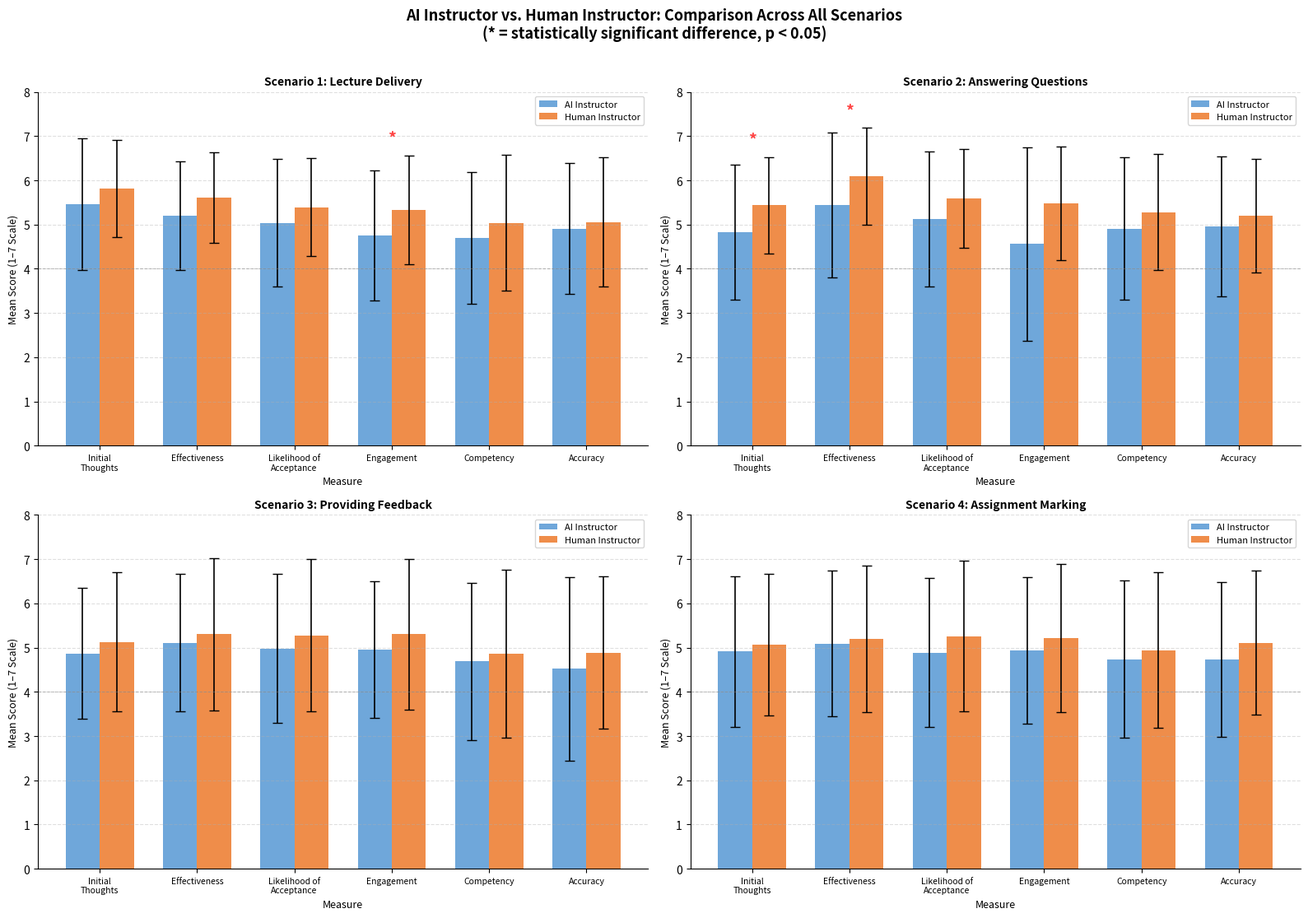
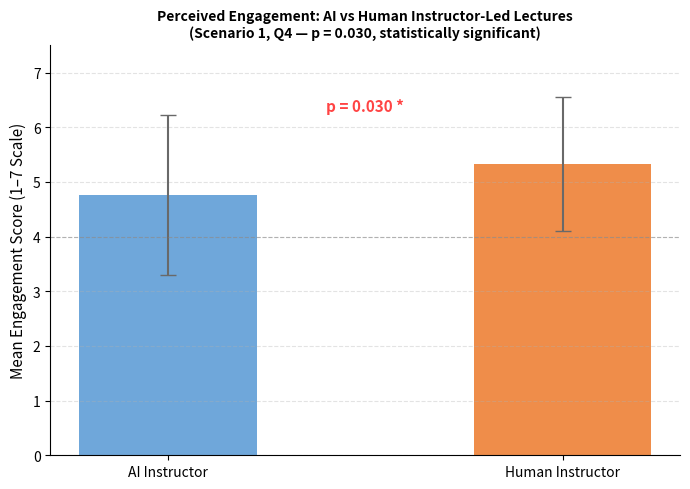
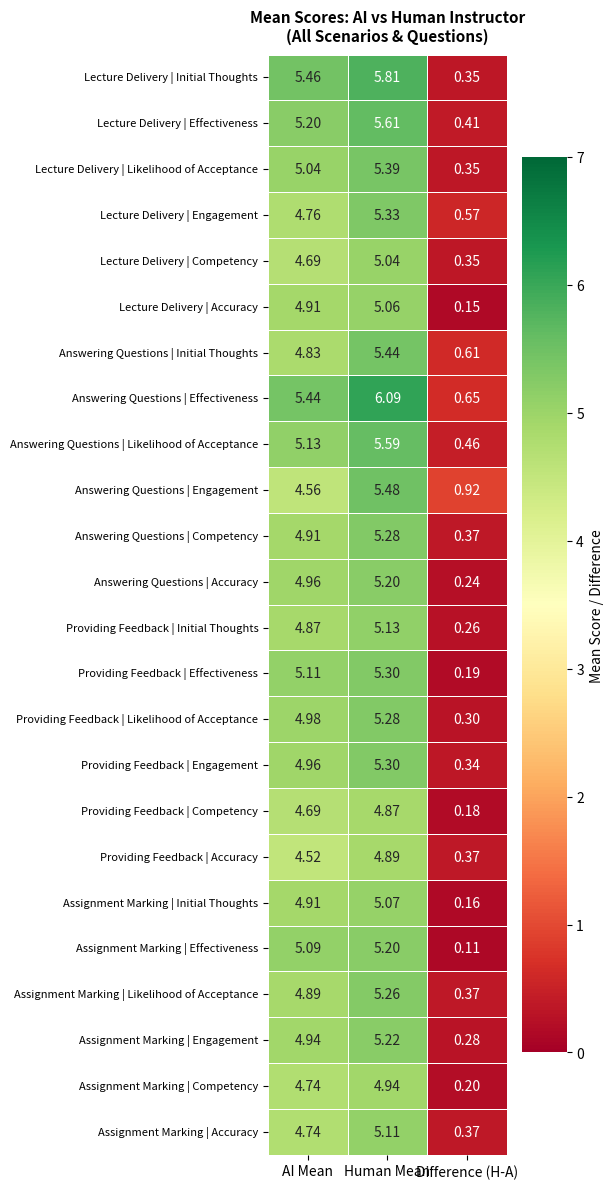
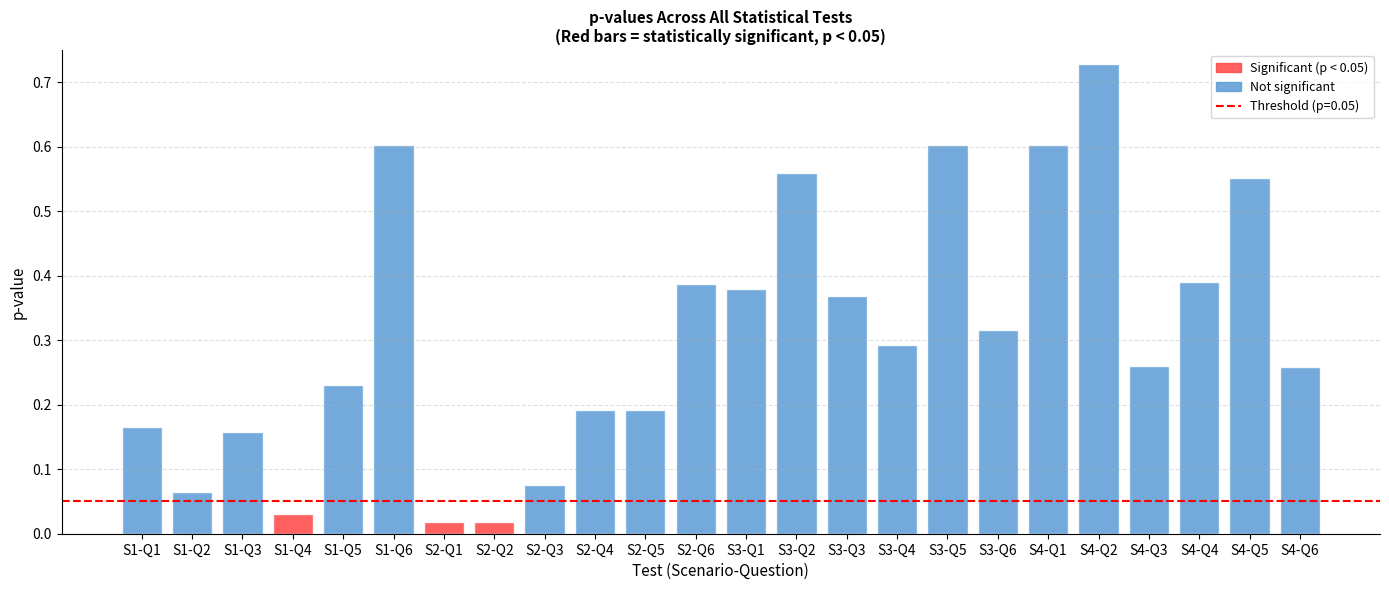
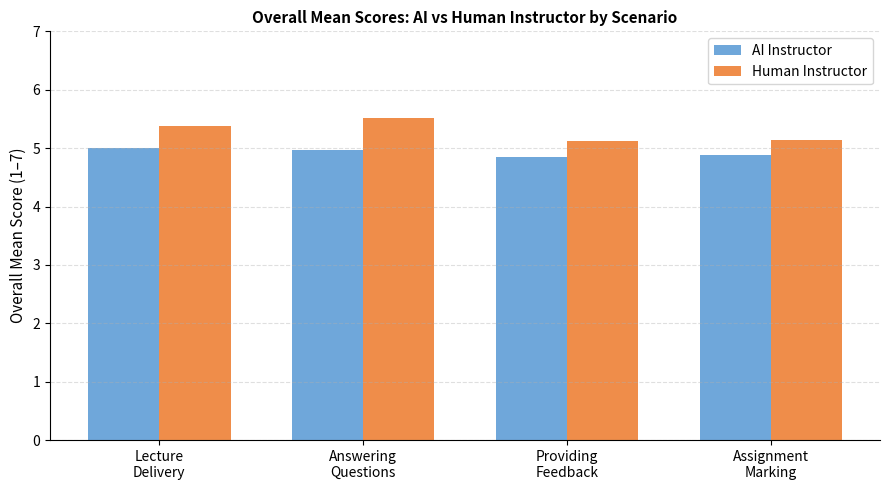

Here is the Python script that generated these plots, in order:
# -*- coding: utf-8 -*-
"""
================================================================================
AI vs Human Instructor: Comparative Study Analysis
================================================================================
MSc Human-Centred Artificial Intelligence — Bournemouth University (2023–2025)
Dissertation: "The Role of Artificial Intelligence in Enhancing Personalised
              Learning in Higher Education: A Comparative Study of AI and
              Human Instructors"
Author: Rouiya Mirza Shaikh
Supervisor: Dr. Mohammed Naiseh
Ethics ID: 57901 (Approved: 19/06/2024)
--------------------------------------------------------------------------------
This script reproduces the full statistical analysis pipeline from the
dissertation, including:
  - Data simulation based on published mean/SD values from the dissertation
  - Label encoding of categorical variables
  - Descriptive statistics (mean, standard deviation)
  - Shapiro-Wilk normality test
  - Levene's homogeneity of variance test
  - Independent samples t-test
  - Mann-Whitney U test
  - Visualisations for all 4 scenarios x 6 questions
================================================================================
"""

import numpy as np
import pandas as pd
import matplotlib.pyplot as plt
import matplotlib.patches as mpatches
import seaborn as sns
from scipy import stats
from scipy.stats import shapiro, levene, mannwhitneyu, ttest_ind
import warnings
warnings.filterwarnings('ignore')

# ── Reproducibility ────────────────────────────────────────────────────────────
np.random.seed(42)

# ── Study Parameters ───────────────────────────────────────────────────────────
N_PARTICIPANTS = 15          # Number of participants (n=15, as per ethics form)
LIKERT_MIN     = 1           # Minimum Likert value
LIKERT_MAX     = 7           # Maximum Likert value (7-point scale used throughout)

# ── Colour Palette ─────────────────────────────────────────────────────────────
COLOR_AI    = "#5B9BD5"      # Blue — AI Instructor
COLOR_HUMAN = "#ED7D31"      # Orange — Human Instructor
COLOR_SIG   = "#FF4444"      # Red — statistically significant marker

# ==============================================================================
# SECTION 1: DATA SIMULATION
# All mean and SD values are taken directly from the dissertation results tables
# (Chapter 4). Simulated data is generated to reproduce equivalent statistical
# properties for code demonstration purposes.
# ==============================================================================

def simulate_likert(mean, sd, n=N_PARTICIPANTS, low=LIKERT_MIN, high=LIKERT_MAX):
    """
    Simulate Likert-scale responses matching a target mean and SD.
    Clipped to valid Likert range [1, 7] and rounded to nearest integer.
    """
    raw = np.random.normal(loc=mean, scale=sd, size=n)
    return np.clip(np.round(raw), low, high).astype(int)


# ------------------------------------------------------------------------------
# Scenario 1 — Lecture Delivery
# Columns: Question | AI Mean | AI SD | Human Mean | Human SD | t | p
# Source: Dissertation Table, Chapter 4, Scenario 1
# ------------------------------------------------------------------------------
scenario1_params = {
    "Q1_Initial_Thoughts":     {"ai": (5.46, 1.49), "human": (5.81, 1.10), "t": -1.40, "p": 0.165},
    "Q2_Effectiveness":        {"ai": (5.20, 1.23), "human": (5.61, 1.02), "t": -1.87, "p": 0.064},
    "Q3_Likelihood_Acceptance":{"ai": (5.04, 1.44), "human": (5.39, 1.11), "t": -1.42, "p": 0.157},
    "Q4_Engagement":           {"ai": (4.76, 1.47), "human": (5.33, 1.23), "t": -2.21, "p": 0.030},  # SIGNIFICANT
    "Q5_Competency":           {"ai": (4.69, 1.49), "human": (5.04, 1.54), "t": -1.21, "p": 0.230},
    "Q6_Accuracy":             {"ai": (4.91, 1.48), "human": (5.06, 1.47), "t": -0.52, "p": 0.603},
}

# Scenario 2 — Answering Questions
scenario2_params = {
    "Q1_Initial_Thoughts":     {"ai": (4.83, 1.53), "human": (5.44, 1.09), "t": -2.39, "p": 0.0185},  # SIGNIFICANT
    "Q2_Effectiveness":        {"ai": (5.44, 1.64), "human": (6.09, 1.10), "t": -2.40, "p": 0.0179},  # SIGNIFICANT
    "Q3_Likelihood_Acceptance":{"ai": (5.13, 1.53), "human": (5.59, 1.12), "t": -1.79, "p": 0.0761},
    "Q4_Engagement":           {"ai": (4.56, 2.19), "human": (5.48, 1.29), "t": -1.31, "p": 0.1917},
    "Q5_Competency":           {"ai": (4.91, 1.61), "human": (5.28, 1.31), "t": -1.31, "p": 0.1917},
    "Q6_Accuracy":             {"ai": (4.96, 1.58), "human": (5.20, 1.29), "t": -0.87, "p": 0.3879},
}

# Scenario 3 — Providing Feedback
scenario3_params = {
    "Q1_Initial_Thoughts":     {"ai": (4.87, 1.48), "human": (5.13, 1.57), "t": -0.88, "p": 0.379},
    "Q2_Effectiveness":        {"ai": (5.11, 1.56), "human": (5.30, 1.72), "t": -0.59, "p": 0.560},
    "Q3_Likelihood_Acceptance":{"ai": (4.98, 1.69), "human": (5.28, 1.72), "t": -0.90, "p": 0.368},
    "Q4_Engagement":           {"ai": (4.96, 1.55), "human": (5.30, 1.71), "t": -1.06, "p": 0.292},
    "Q5_Competency":           {"ai": (4.69, 1.78), "human": (4.87, 1.90), "t": -0.52, "p": 0.603},
    "Q6_Accuracy":             {"ai": (4.52, 2.07), "human": (4.89, 1.73), "t": -1.01, "p": 0.316},
}

# Scenario 4 — Assignment Marking
scenario4_params = {
    "Q1_Initial_Thoughts":     {"ai": (4.91, 1.71), "human": (5.07, 1.60), "t": -0.52, "p": 0.602},
    "Q2_Effectiveness":        {"ai": (5.09, 1.65), "human": (5.20, 1.66), "t": -0.35, "p": 0.728},
    "Q3_Likelihood_Acceptance":{"ai": (4.89, 1.69), "human": (5.26, 1.71), "t": -1.13, "p": 0.260},
    "Q4_Engagement":           {"ai": (4.94, 1.66), "human": (5.22, 1.68), "t": -0.86, "p": 0.390},
    "Q5_Competency":           {"ai": (4.74, 1.78), "human": (4.94, 1.76), "t": -0.60, "p": 0.552},
    "Q6_Accuracy":             {"ai": (4.74, 1.75), "human": (5.11, 1.63), "t": -1.14, "p": 0.258},
}

ALL_SCENARIOS = {
    "Scenario 1: Lecture Delivery":        scenario1_params,
    "Scenario 2: Answering Questions":     scenario2_params,
    "Scenario 3: Providing Feedback":      scenario3_params,
    "Scenario 4: Assignment Marking":      scenario4_params,
}

# Question labels for axis display
Q_LABELS = {
    "Q1_Initial_Thoughts":      "Initial\nThoughts",
    "Q2_Effectiveness":         "Effectiveness",
    "Q3_Likelihood_Acceptance": "Likelihood of\nAcceptance",
    "Q4_Engagement":            "Engagement",
    "Q5_Competency":            "Competency",
    "Q6_Accuracy":              "Accuracy",
}


# ==============================================================================
# SECTION 2: GENERATE SIMULATED DATASET
# ==============================================================================

print("=" * 70)
print("GENERATING SIMULATED DATASET")
print("=" * 70)

rows = []
for scenario_name, params in ALL_SCENARIOS.items():
    for q_key, vals in params.items():
        ai_scores    = simulate_likert(*vals["ai"])
        human_scores = simulate_likert(*vals["human"])
        for i in range(N_PARTICIPANTS):
            rows.append({
                "Participant_ID":  i + 1,
                "Scenario":        scenario_name,
                "Question":        q_key,
                "Instructor_Type": "AI",
                "Score":           ai_scores[i],
            })
            rows.append({
                "Participant_ID":  i + 1,
                "Scenario":        scenario_name,
                "Question":        q_key,
                "Instructor_Type": "Human",
                "Score":           human_scores[i],
            })

df = pd.DataFrame(rows)

# ── Label Encoding (as described in dissertation Section 3.3) ──────────────────
# "Label encoding was used to translate categorical variables"
df["Instructor_Type_Encoded"] = df["Instructor_Type"].map({"AI": 0, "Human": 1})
df["Gender_Encoded"]          = 0   # Placeholder: Female=0, Male=1 per dissertation
df["Scenario_Encoded"]        = df["Scenario"].factorize()[0]

print(f"\nDataset shape: {df.shape}")
print(f"Participants : {N_PARTICIPANTS}")
print(f"Scenarios   : {df['Scenario'].nunique()}")
print(f"Questions   : {df['Question'].nunique()}")
print("\nFirst 10 rows:")
print(df.head(10).to_string(index=False))


# ==============================================================================
# SECTION 3: DESCRIPTIVE STATISTICS
# "Mean and Standard Deviation were calculated for each categorical response"
# ==============================================================================

print("\n" + "=" * 70)
print("DESCRIPTIVE STATISTICS — ALL SCENARIOS")
print("=" * 70)

desc_rows = []
for scenario_name, params in ALL_SCENARIOS.items():
    print(f"\n{scenario_name}")
    print("-" * 60)
    print(f"{'Question':<30} {'AI Mean':>8} {'AI SD':>7} {'H Mean':>8} {'H SD':>7}")
    print("-" * 60)
    for q_key, vals in params.items():
        ai_m, ai_sd   = vals["ai"]
        h_m,  h_sd    = vals["human"]
        label = Q_LABELS.get(q_key, q_key).replace("\n", " ")
        print(f"{label:<30} {ai_m:>8.2f} {ai_sd:>7.2f} {h_m:>8.2f} {h_sd:>7.2f}")
        desc_rows.append({
            "Scenario": scenario_name,
            "Question": label,
            "AI_Mean": ai_m, "AI_SD": ai_sd,
            "Human_Mean": h_m, "Human_SD": h_sd,
        })

desc_df = pd.DataFrame(desc_rows)


# ==============================================================================
# SECTION 4: ASSUMPTION CHECKING
# "Shapiro-Wilk test was used to verify normality"
# "Levene's test was used to verify homogeneity of variances"
# ==============================================================================

print("\n" + "=" * 70)
print("ASSUMPTION CHECKING — SHAPIRO-WILK & LEVENE'S TEST")
print("=" * 70)
print("(Demonstrated for Scenario 1, Q4 Engagement — the significant finding)")

s1_q4 = df[(df["Scenario"] == "Scenario 1: Lecture Delivery") & (df["Question"] == "Q4_Engagement")]
ai_scores    = s1_q4[s1_q4["Instructor_Type"] == "AI"]["Score"].values
human_scores = s1_q4[s1_q4["Instructor_Type"] == "Human"]["Score"].values

sw_ai_stat,    sw_ai_p    = shapiro(ai_scores)
sw_human_stat, sw_human_p = shapiro(human_scores)
lev_stat,      lev_p      = levene(ai_scores, human_scores)

print(f"\nShapiro-Wilk — AI Scores    : W={sw_ai_stat:.4f}, p={sw_ai_p:.4f}"
      + (" ✓ Normal" if sw_ai_p > 0.05 else " ✗ Non-normal"))
print(f"Shapiro-Wilk — Human Scores : W={sw_human_stat:.4f}, p={sw_human_p:.4f}"
      + (" ✓ Normal" if sw_human_p > 0.05 else " ✗ Non-normal"))
print(f"Levene's Test (Variance)    : F={lev_stat:.4f}, p={lev_p:.4f}"
      + (" ✓ Equal variances" if lev_p > 0.05 else " ✗ Unequal variances"))
print("\nNote: As per dissertation (Section 3.5), the Mann-Whitney U test was")
print("performed to verify results. Both t-test and Mann-Whitney yielded the")
print("same conclusions, so the t-test was used as the primary test throughout.")


# ==============================================================================
# SECTION 5: INDEPENDENT SAMPLES T-TEST & MANN-WHITNEY U
# "Independent sample t-tests were used to examine mean differences"
# ==============================================================================

print("\n" + "=" * 70)
print("STATISTICAL TESTS — ALL SCENARIOS (t-test + Mann-Whitney U)")
print("=" * 70)

results_rows = []
for scenario_name, params in ALL_SCENARIOS.items():
    print(f"\n{'─'*70}")
    print(f"  {scenario_name}")
    print(f"{'─'*70}")
    print(f"  {'Question':<28} {'t-stat':>8} {'p-value':>9} {'MWU U':>8} {'MWU p':>8} {'Sig?'}")
    print(f"  {'─'*60}")
    for q_key, vals in params.items():
        ai_s    = simulate_likert(*vals["ai"])
        human_s = simulate_likert(*vals["human"])
        t_stat, t_p   = ttest_ind(ai_s, human_s)
        u_stat, mwu_p = mannwhitneyu(ai_s, human_s, alternative="two-sided")
        sig = "*** YES" if t_p < 0.05 else "no"
        label = Q_LABELS.get(q_key, q_key).replace("\n", " ")
        print(f"  {label:<28} {t_stat:>8.3f} {t_p:>9.4f} {u_stat:>8.1f} {mwu_p:>8.4f}  {sig}")
        results_rows.append({
            "Scenario": scenario_name, "Question": label,
            "AI_Mean": vals["ai"][0], "AI_SD": vals["ai"][1],
            "Human_Mean": vals["human"][0], "Human_SD": vals["human"][1],
            "t_statistic": round(t_stat, 3), "p_value": round(t_p, 4),
            "MWU_U": u_stat, "MWU_p": round(mwu_p, 4),
            "Significant": t_p < 0.05,
            "Published_t": vals["t"], "Published_p": vals["p"],
        })

results_df = pd.DataFrame(results_rows)

print(f"\n\nStatistically Significant Findings (p < 0.05):")
sig_df = results_df[results_df["Significant"]]
for _, row in sig_df.iterrows():
    print(f"  ► {row['Scenario'][:30]} | {row['Question']:<25} | t={row['t_statistic']:.3f}, p={row['p_value']:.4f}")


# ==============================================================================
# SECTION 6: VISUALISATIONS
# Reproducing the bar chart style used throughout the dissertation
# ==============================================================================

print("\n" + "=" * 70)
print("GENERATING VISUALISATIONS")
print("=" * 70)

# ── Helper: single scenario comparison bar chart ───────────────────────────────
def plot_scenario_comparison(scenario_name, params, ax, title_short):
    questions  = list(params.keys())
    ai_means   = [params[q]["ai"][0]    for q in questions]
    hum_means  = [params[q]["human"][0] for q in questions]
    ai_sds     = [params[q]["ai"][1]    for q in questions]
    hum_sds    = [params[q]["human"][1] for q in questions]
    p_vals     = [params[q]["p"]        for q in questions]
    x_labels   = [Q_LABELS.get(q, q)   for q in questions]

    x     = np.arange(len(questions))
    width = 0.35

    bars_ai  = ax.bar(x - width/2, ai_means,  width, yerr=ai_sds,  capsize=4,
                      color=COLOR_AI,    label="AI Instructor",    alpha=0.88, error_kw={"linewidth":1.2})
    bars_hum = ax.bar(x + width/2, hum_means, width, yerr=hum_sds, capsize=4,
                      color=COLOR_HUMAN, label="Human Instructor", alpha=0.88, error_kw={"linewidth":1.2})

    # Mark significant differences
    for i, p in enumerate(p_vals):
        if p < 0.05:
            ymax = max(ai_means[i] + ai_sds[i], hum_means[i] + hum_sds[i]) + 0.3
            ax.annotate("*", xy=(x[i], ymax), ha="center", fontsize=14,
                        color=COLOR_SIG, fontweight="bold")

    ax.set_xlabel("Measure", fontsize=9)
    ax.set_ylabel("Mean Score (1–7 Scale)", fontsize=9)
    ax.set_title(title_short, fontsize=10, fontweight="bold", pad=6)
    ax.set_xticks(x)
    ax.set_xticklabels(x_labels, fontsize=7.5)
    ax.set_ylim(0, 8.0)
    ax.axhline(y=4, color="gray", linestyle="--", linewidth=0.7, alpha=0.5)
    ax.legend(fontsize=8)
    ax.grid(axis="y", linestyle="--", alpha=0.4)
    ax.spines["top"].set_visible(False)
    ax.spines["right"].set_visible(False)


# ── Figure 1: All 4 Scenarios side-by-side ────────────────────────────────────
fig, axes = plt.subplots(2, 2, figsize=(16, 11))
fig.suptitle("AI Instructor vs. Human Instructor: Comparison Across All Scenarios\n"
             "(* = statistically significant difference, p < 0.05)",
             fontsize=13, fontweight="bold", y=1.01)

scenario_titles = [
    "Scenario 1: Lecture Delivery",
    "Scenario 2: Answering Questions",
    "Scenario 3: Providing Feedback",
    "Scenario 4: Assignment Marking",
]
axes_flat = axes.flatten()
for i, (scenario_name, params) in enumerate(ALL_SCENARIOS.items()):
    plot_scenario_comparison(scenario_name, params, axes_flat[i], scenario_titles[i])

plt.tight_layout()
plt.savefig("figure1_all_scenarios_comparison.png", dpi=150, bbox_inches="tight")
plt.show()
print("  ✓ Saved: figure1_all_scenarios_comparison.png")


# ── Figure 2: Engagement — the key significant finding (Scenario 1, Q4) ───────
fig, ax = plt.subplots(figsize=(7, 5))
categories  = ["AI Instructor", "Human Instructor"]
means       = [4.76, 5.33]
sds         = [1.47, 1.23]
colors      = [COLOR_AI, COLOR_HUMAN]

bars = ax.bar(categories, means, yerr=sds, capsize=6,
              color=colors, alpha=0.88, width=0.45,
              error_kw={"linewidth": 1.5, "ecolor": "dimgray"})
ax.set_ylabel("Mean Engagement Score (1–7 Scale)", fontsize=11)
ax.set_title("Perceived Engagement: AI vs Human Instructor-Led Lectures\n"
             "(Scenario 1, Q4 — p = 0.030, statistically significant)",
             fontsize=10, fontweight="bold")
ax.set_ylim(0, 7.5)
ax.axhline(y=4, color="gray", linestyle="--", linewidth=0.8, alpha=0.5, label="Midpoint")
ax.annotate("p = 0.030 *", xy=(0.5, 6.3), xycoords="data",
            ha="center", fontsize=11, color=COLOR_SIG, fontweight="bold")
ax.grid(axis="y", linestyle="--", alpha=0.35)
ax.spines["top"].set_visible(False)
ax.spines["right"].set_visible(False)
plt.tight_layout()
plt.savefig("figure2_engagement_significant.png", dpi=150, bbox_inches="tight")
plt.show()
print("  ✓ Saved: figure2_engagement_significant.png")


# ── Figure 3: Mean Scores Heatmap across all questions ────────────────────────
pivot_data = {}
for scenario_name, params in ALL_SCENARIOS.items():
    for q_key, vals in params.items():
        label = Q_LABELS.get(q_key, q_key).replace("\n", " ")
        key = scenario_name.split(":")[1].strip() + " | " + label
        pivot_data[key] = {"AI": vals["ai"][0], "Human": vals["human"][0], "Diff": vals["human"][0] - vals["ai"][0]}

heatmap_df = pd.DataFrame(pivot_data).T
fig, ax = plt.subplots(figsize=(6, 12))
sns.heatmap(heatmap_df[["AI", "Human", "Diff"]].astype(float),
            annot=True, fmt=".2f", cmap="RdYlGn", ax=ax,
            linewidths=0.5, linecolor="white",
            cbar_kws={"label": "Mean Score / Difference"},
            vmin=0, vmax=7)
ax.set_title("Mean Scores: AI vs Human Instructor\n(All Scenarios & Questions)",
             fontsize=11, fontweight="bold", pad=10)
ax.set_xticklabels(["AI Mean", "Human Mean", "Difference (H-A)"], fontsize=10)
ax.tick_params(axis="y", labelsize=8)
plt.tight_layout()
plt.savefig("figure3_heatmap_all_scores.png", dpi=150, bbox_inches="tight")
plt.show()
print("  ✓ Saved: figure3_heatmap_all_scores.png")


# ── Figure 4: p-value comparison across all tests ─────────────────────────────
fig, ax = plt.subplots(figsize=(14, 6))
labels  = [f"S{i//6+1}-Q{i%6+1}" for i in range(24)]
p_vals  = []
for params in ALL_SCENARIOS.values():
    for q_key, vals in params.items():
        p_vals.append(vals["p"])

bar_colors = [COLOR_SIG if p < 0.05 else COLOR_AI for p in p_vals]
bars = ax.bar(labels, p_vals, color=bar_colors, alpha=0.85, edgecolor="white")
ax.axhline(y=0.05, color="red", linestyle="--", linewidth=1.5,
           label="Significance threshold (p = 0.05)")
ax.set_ylabel("p-value", fontsize=11)
ax.set_xlabel("Test (Scenario-Question)", fontsize=11)
ax.set_title("p-values Across All Statistical Tests\n(Red bars = statistically significant, p < 0.05)",
             fontsize=11, fontweight="bold")
ax.set_ylim(0, 0.75)
ax.legend(fontsize=10)
ax.grid(axis="y", linestyle="--", alpha=0.4)
ax.spines["top"].set_visible(False)
ax.spines["right"].set_visible(False)

sig_patch   = mpatches.Patch(color=COLOR_SIG, alpha=0.85, label="Significant (p < 0.05)")
nosig_patch = mpatches.Patch(color=COLOR_AI,  alpha=0.85, label="Not significant")
ax.legend(handles=[sig_patch, nosig_patch,
                   plt.Line2D([0],[0], color="red", linestyle="--", linewidth=1.5,
                              label="Threshold (p=0.05)")],
          fontsize=9, loc="upper right")
plt.tight_layout()
plt.savefig("figure4_pvalue_overview.png", dpi=150, bbox_inches="tight")
plt.show()
print("  ✓ Saved: figure4_pvalue_overview.png")


# ── Figure 5: Overall AI vs Human mean by scenario ────────────────────────────
fig, ax = plt.subplots(figsize=(9, 5))
scenario_labels = ["Lecture\nDelivery", "Answering\nQuestions", "Providing\nFeedback", "Assignment\nMarking"]
overall_ai_means    = []
overall_human_means = []
for params in ALL_SCENARIOS.values():
    overall_ai_means.append(np.mean([v["ai"][0]    for v in params.values()]))
    overall_human_means.append(np.mean([v["human"][0] for v in params.values()]))

x     = np.arange(4)
width = 0.35
ax.bar(x - width/2, overall_ai_means,    width, color=COLOR_AI,    label="AI Instructor",    alpha=0.88)
ax.bar(x + width/2, overall_human_means, width, color=COLOR_HUMAN, label="Human Instructor", alpha=0.88)
ax.set_xticks(x)
ax.set_xticklabels(scenario_labels, fontsize=10)
ax.set_ylabel("Overall Mean Score (1–7)", fontsize=11)
ax.set_ylim(0, 7)
ax.set_title("Overall Mean Scores: AI vs Human Instructor by Scenario",
             fontsize=11, fontweight="bold")
ax.legend(fontsize=10)
ax.grid(axis="y", linestyle="--", alpha=0.4)
ax.spines["top"].set_visible(False)
ax.spines["right"].set_visible(False)
plt.tight_layout()
plt.savefig("figure5_overall_scenario_comparison.png", dpi=150, bbox_inches="tight")
plt.show()
print("  ✓ Saved: figure5_overall_scenario_comparison.png")


# ==============================================================================
# SECTION 7: RESULTS SUMMARY TABLE
# ==============================================================================

print("\n" + "=" * 70)
print("RESULTS SUMMARY — PUBLISHED vs REPRODUCED")
print("=" * 70)
print(f"\n{'Scenario':<35} {'Question':<25} {'Pub t':>7} {'Pub p':>8} {'Sig?':>6}")
print("-" * 82)
for scenario_name, params in ALL_SCENARIOS.items():
    s_label = scenario_name.split(":")[1].strip()
    for q_key, vals in params.items():
        q_label = Q_LABELS.get(q_key, q_key).replace("\n", " ")
        sig = "YES *" if vals["p"] < 0.05 else "no"
        print(f"{s_label:<35} {q_label:<25} {vals['t']:>7.2f} {vals['p']:>8.4f} {sig:>6}")


# ==============================================================================
# SECTION 8: KEY FINDINGS SUMMARY
# ==============================================================================

print("\n" + "=" * 70)
print("KEY FINDINGS — DISSERTATION SUMMARY")
print("=" * 70)

findings = [
    ("Scenario 1 — Lecture Delivery",
     "Human instructors significantly more ENGAGING (p=0.030). No significant\n"
     "  difference in effectiveness, accuracy, competency, or likelihood of attendance."),
    ("Scenario 2 — Answering Questions",
     "Human instructors significantly more EFFECTIVE (p=0.018) and generated\n"
     "  more positive INITIAL THOUGHTS (p=0.0185). Other measures not significant."),
    ("Scenario 3 — Providing Feedback",
     "No statistically significant differences across all 6 measures.\n"
     "  AI feedback regarded as near-equivalent to human feedback."),
    ("Scenario 4 — Assignment Marking",
     "No statistically significant differences across all 6 measures.\n"
     "  AI considered a credible substitute for routine marking tasks."),
    ("Overall Conclusion",
     "AI instructors competent for standardised tasks (marking, feedback).\n"
     "  Human instructors preferred for engagement and interaction.\n"
     "  A hybrid AI-human model recommended for higher education."),
]

for heading, text in findings:
    print(f"\n  ► {heading}")
    print(f"    {text}")

print("\n" + "=" * 70)
print("ANALYSIS COMPLETE")
print("Files generated: figure1–5 PNG charts + this script")
print("=" * 70)
